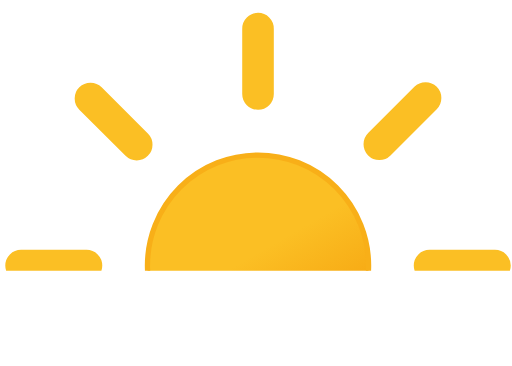
t = 0.00 s
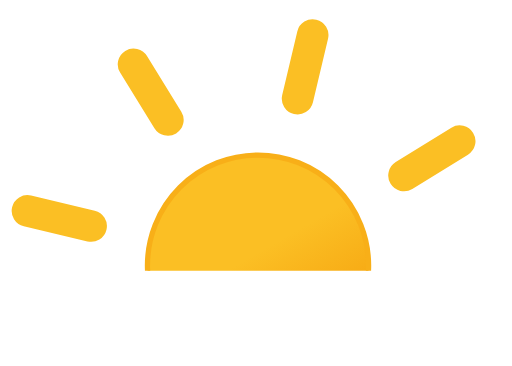
t = 1.67 s
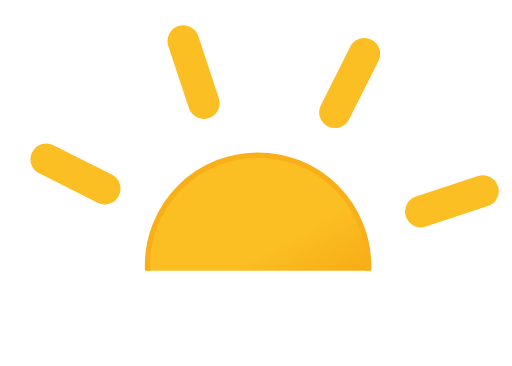
t = 3.33 s
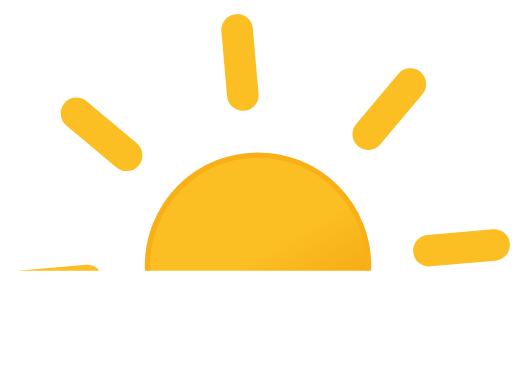
t = 5.00 s
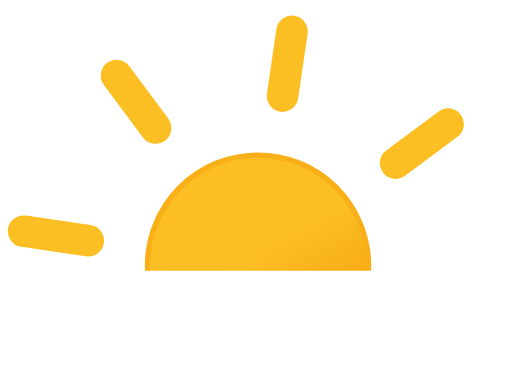
t = 6.67 s
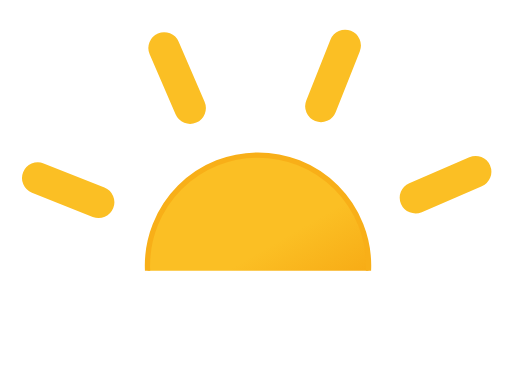
t = 8.33 s

The animated SVG that drew these frames (rendered in a browser with its animation timeline set to each time). Animation: 1 SMIL element (animateTransform=1); frames cover the first 8.33 s, repeats indefinitely.

<?xml version="1.0" encoding="utf-8"?>
<svg viewBox="7.502 13.78 48.613 34.756" xmlns="http://www.w3.org/2000/svg">
  <defs>
    <clipPath id="a">
      <rect y="7.5" width="64" height="32" fill="none"/>
    </clipPath>
    <linearGradient id="b" x1="26.75" y1="29.91" x2="37.25" y2="48.09" gradientUnits="userSpaceOnUse">
      <stop offset="0" stop-color="#fbbf24"/>
      <stop offset="0.45" stop-color="#fbbf24"/>
      <stop offset="1" stop-color="#f59e0b"/>
    </linearGradient>
  </defs>
  <g clip-path="url(#a)">
    <circle cx="32" cy="39" r="10.5" stroke="#f8af18" stroke-miterlimit="10" stroke-width="0.5" fill="url(#b)"/>
    <path d="M32,22.71V16.5m0,45V55.29M43.52,27.48l4.39-4.39M16.09,54.91l4.39-4.39m0-23-4.39-4.39M47.91,54.91l-4.39-4.39M15.71,39H9.5m45,0H48.29" fill="none" stroke="#fbbf24" stroke-linecap="round" stroke-miterlimit="10" stroke-width="3">
      <animateTransform attributeName="transform" type="rotate" values="0 32 39; 360 32 39" dur="45s" repeatCount="indefinite"/>
    </path>
  </g>
  <polyline points="16 42.5 27 42.5 32 47 37 42.5 48 42.5" fill="none" stroke="#ffffff" stroke-linecap="round" stroke-linejoin="round" stroke-width="2"/>
</svg>